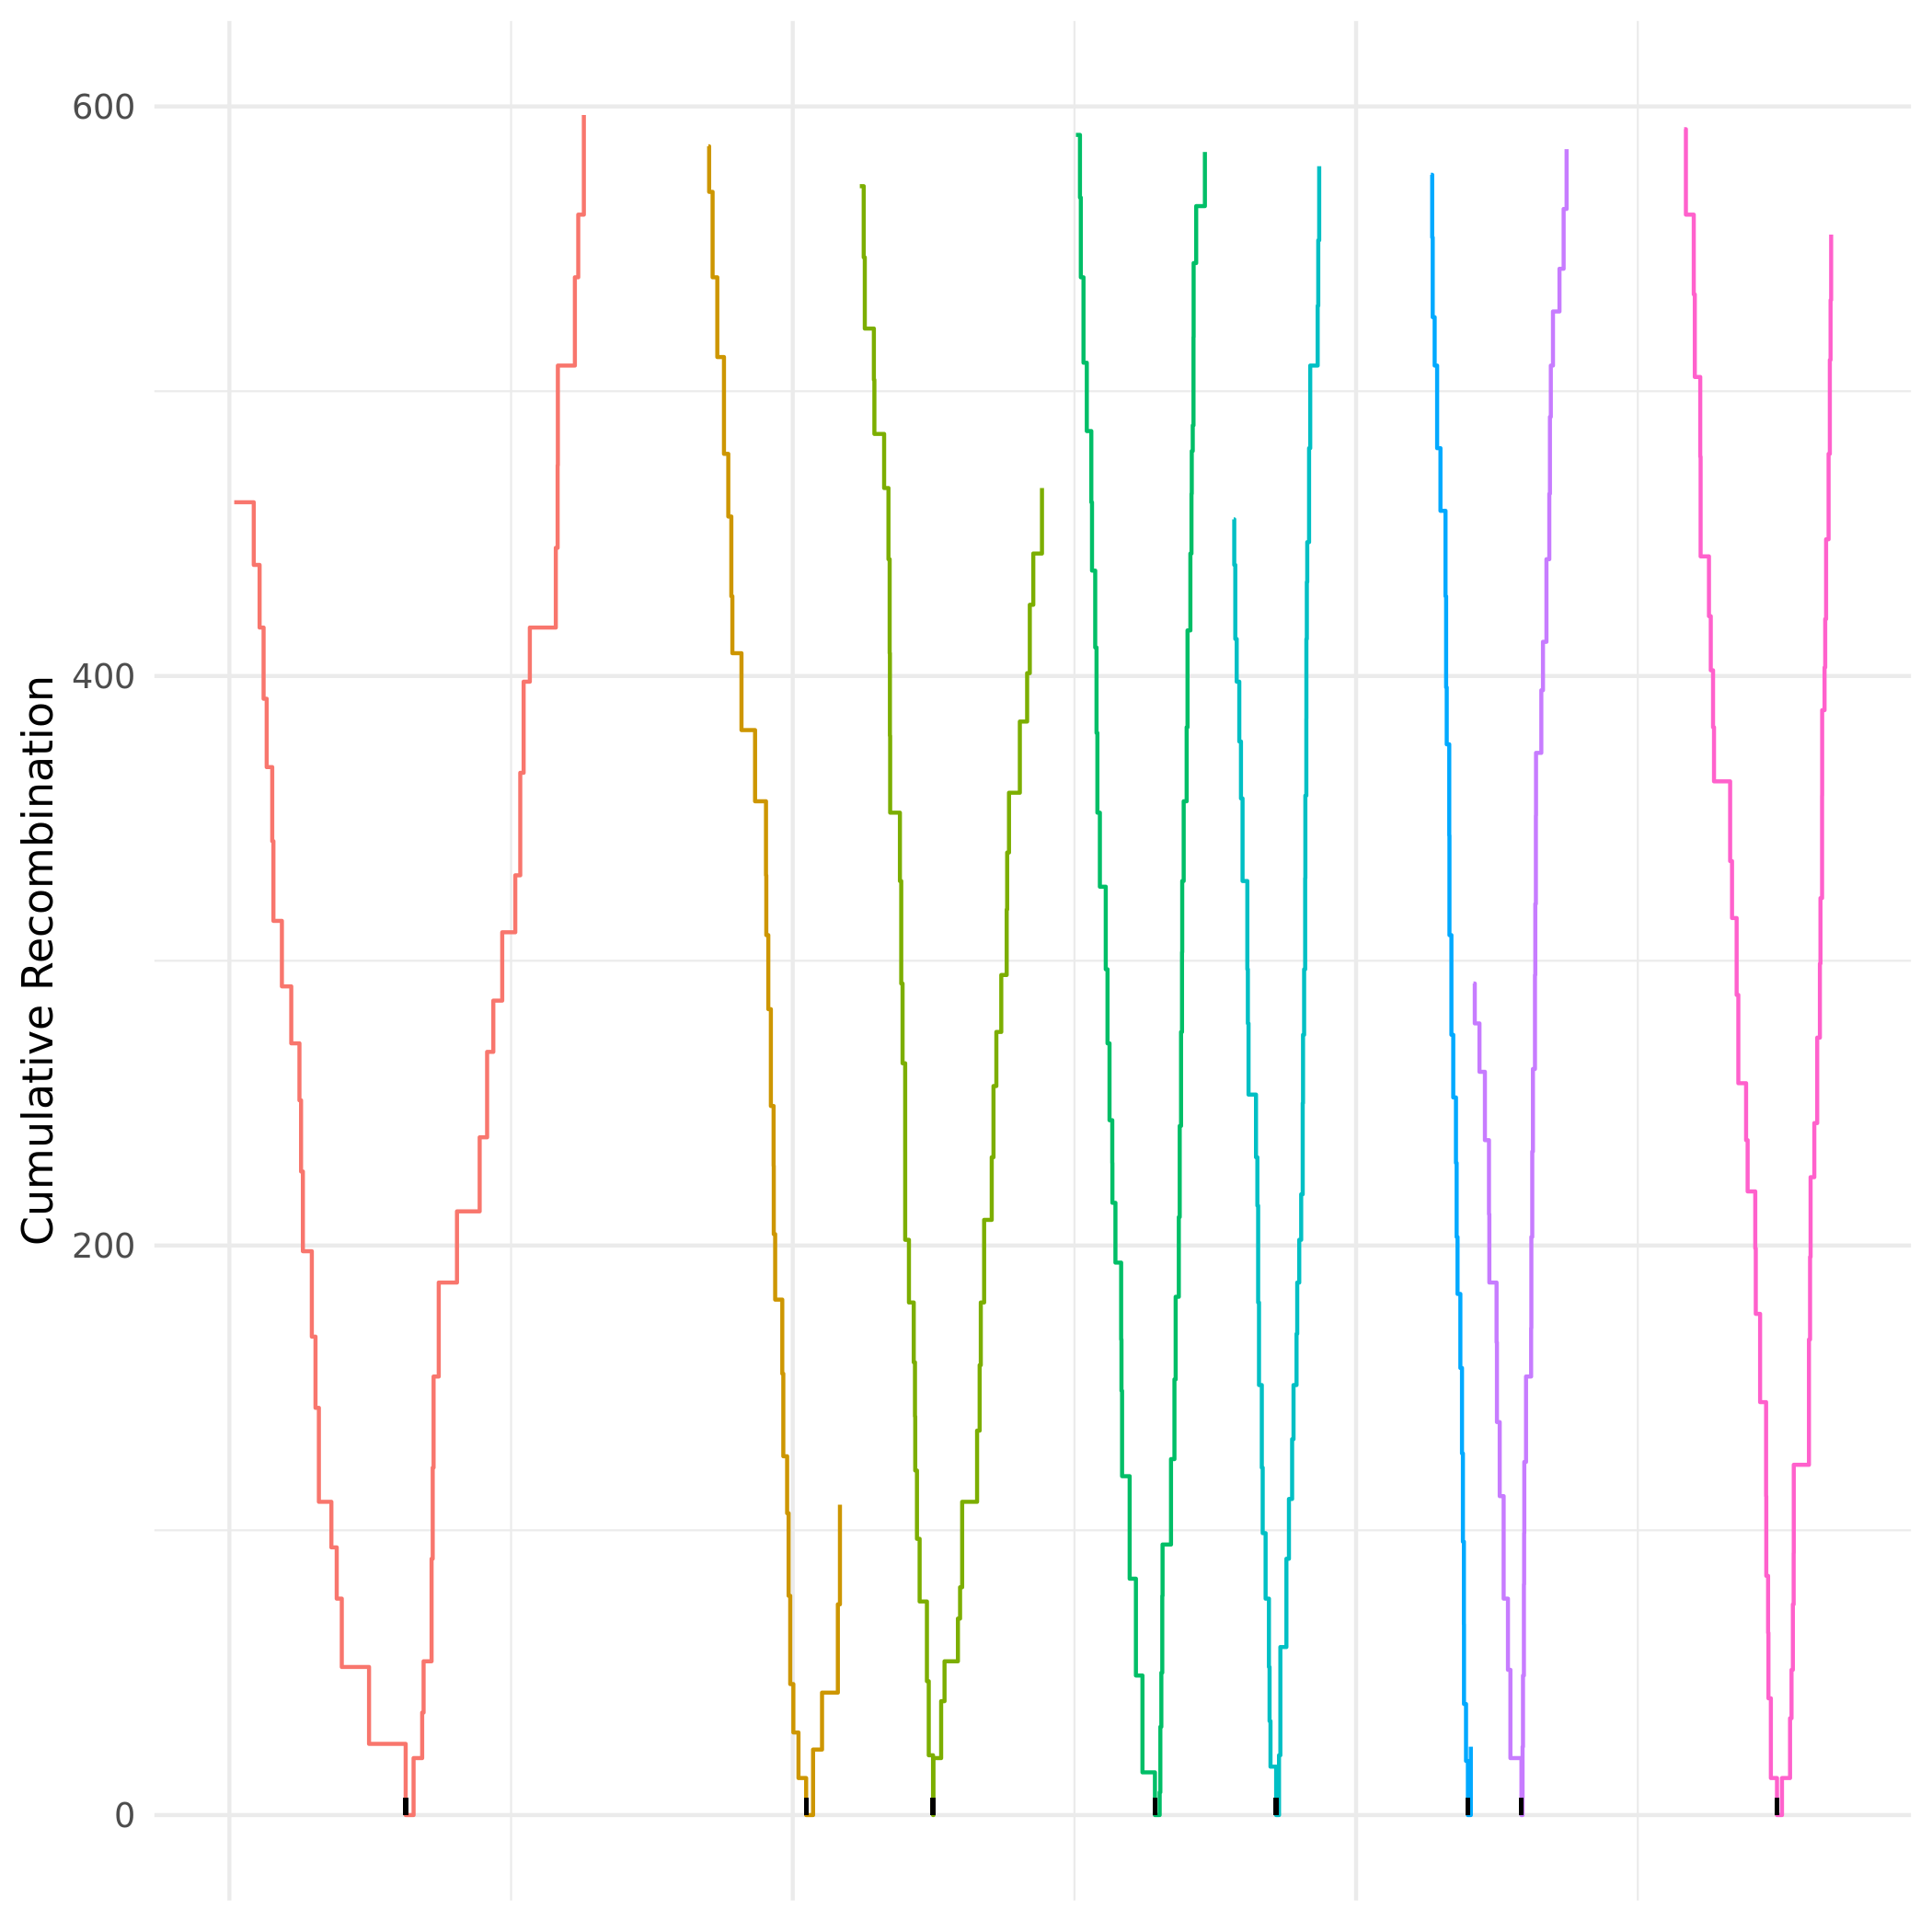

The table this chart was drawn from, first rows:
chromosome, position, absolute_pos, cumulative_recom_cnt, chromosome_arm
Ca21chr1_C_albicans_SC5314, 42735, 42735, 461, left
Ca21chr1_C_albicans_SC5314, 216286, 216286, 439, left
Ca21chr1_C_albicans_SC5314, 267988, 267988, 417, left
Ca21chr1_C_albicans_SC5314, 303452, 303452, 392, left
Ca21chr1_C_albicans_SC5314, 330929, 330929, 368, left
Ca21chr1_C_albicans_SC5314, 380129, 380129, 342, left
Ca21chr1_C_albicans_SC5314, 390679, 390679, 314, left
Ca21chr1_C_albicans_SC5314, 465880, 465880, 291, left
Ca21chr1_C_albicans_SC5314, 549039, 549039, 271, left
Ca21chr1_C_albicans_SC5314, 621639, 621639, 251, left
Ca21chr1_C_albicans_SC5314, 635980, 635980, 226, left
Ca21chr1_C_albicans_SC5314, 652167, 652167, 198, left
Ca21chr1_C_albicans_SC5314, 731502, 731502, 168, left
Ca21chr1_C_albicans_SC5314, 764144, 764144, 143, left
Ca21chr1_C_albicans_SC5314, 794115, 794115, 110, left
Ca21chr1_C_albicans_SC5314, 905117, 905117, 94, left
Ca21chr1_C_albicans_SC5314, 952491, 952491, 76, left
Ca21chr1_C_albicans_SC5314, 997453, 997453, 52, left
Ca21chr1_C_albicans_SC5314, 1239334, 1239334, 25, left
Ca21chr1_C_albicans_SC5314, 1564502, 1564502, 0, left
Ca21chr1_C_albicans_SC5314, 1564502, 1564502, 0, right
Ca21chr1_C_albicans_SC5314, 1634623, 1634623, 20, right
Ca21chr1_C_albicans_SC5314, 1710901, 1710901, 36, right
Ca21chr1_C_albicans_SC5314, 1723567, 1723567, 54, right
Ca21chr1_C_albicans_SC5314, 1794435, 1794435, 90, right
Ca21chr1_C_albicans_SC5314, 1804465, 1804465, 122, right
Ca21chr1_C_albicans_SC5314, 1812223, 1812223, 154, right
Ca21chr1_C_albicans_SC5314, 1857979, 1857979, 187, right
Ca21chr1_C_albicans_SC5314, 2019917, 2019917, 212, right
Ca21chr1_C_albicans_SC5314, 2221223, 2221223, 238, right
Ca21chr1_C_albicans_SC5314, 2287301, 2287301, 268, right
Ca21chr1_C_albicans_SC5314, 2342327, 2342327, 286, right
Ca21chr1_C_albicans_SC5314, 2421411, 2421411, 310, right
Ca21chr1_C_albicans_SC5314, 2537251, 2537251, 330, right
Ca21chr1_C_albicans_SC5314, 2581451, 2581451, 366, right
Ca21chr1_C_albicans_SC5314, 2611406, 2611406, 398, right
Ca21chr1_C_albicans_SC5314, 2666452, 2666452, 417, right
Ca21chr1_C_albicans_SC5314, 2896969, 2896969, 445, right
Ca21chr1_C_albicans_SC5314, 2913084, 2913084, 474, right
Ca21chr1_C_albicans_SC5314, 2915239, 2915239, 509, right
Ca21chr1_C_albicans_SC5314, 3066225, 3066225, 540, right
Ca21chr1_C_albicans_SC5314, 3096155, 3096155, 562, right
Ca21chr1_C_albicans_SC5314, 3145861, 3145861, 597, right
Ca21chr1_C_albicans_SC5314, 3170234, 3170234, 629, right
Ca21chr2_C_albicans_SC5314, 987, 3190987, 1054, left
Ca21chr2_C_albicans_SC5314, 52739, 3242739, 1031, left
Ca21chr2_C_albicans_SC5314, 57380, 3247380, 1007, left
Ca21chr2_C_albicans_SC5314, 126211, 3316211, 983, left
Ca21chr2_C_albicans_SC5314, 241254, 3431254, 961, left
Ca21chr2_C_albicans_SC5314, 290516, 3480516, 938, left
Ca21chr2_C_albicans_SC5314, 290665, 3480665, 920, left
Ca21chr2_C_albicans_SC5314, 294820, 3484820, 906, left
Ca21chr2_C_albicans_SC5314, 427734, 3617734, 890, left
Ca21chr2_C_albicans_SC5314, 455805, 3645805, 873, left
Ca21chr2_C_albicans_SC5314, 482233, 3672233, 843, left
Ca21chr2_C_albicans_SC5314, 568593, 3758593, 819, left
Ca21chr2_C_albicans_SC5314, 600495, 3790495, 789, left
Ca21chr2_C_albicans_SC5314, 645506, 3835506, 764, left
Ca21chr2_C_albicans_SC5314, 659182, 3849182, 739, left
Ca21chr2_C_albicans_SC5314, 662875, 3852875, 711, left
... 378 more rows
